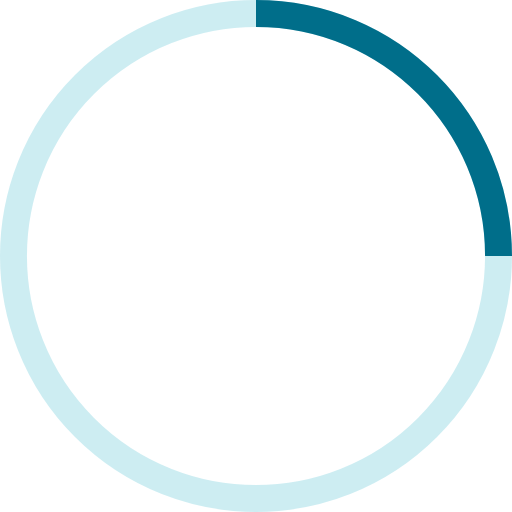
t = 0.00 s
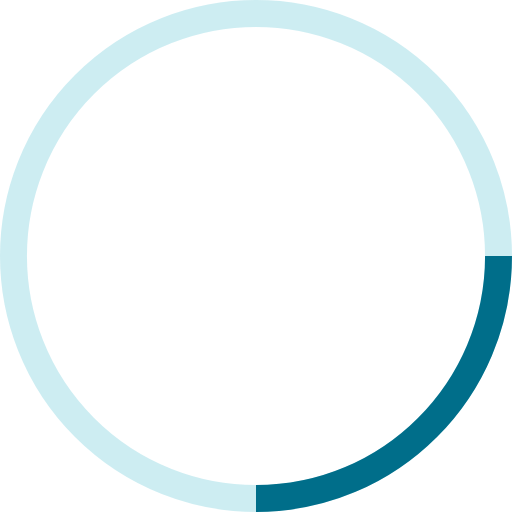
t = 0.50 s
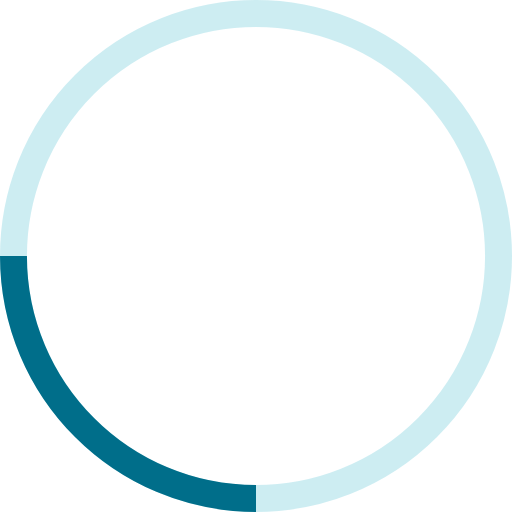
t = 1.00 s
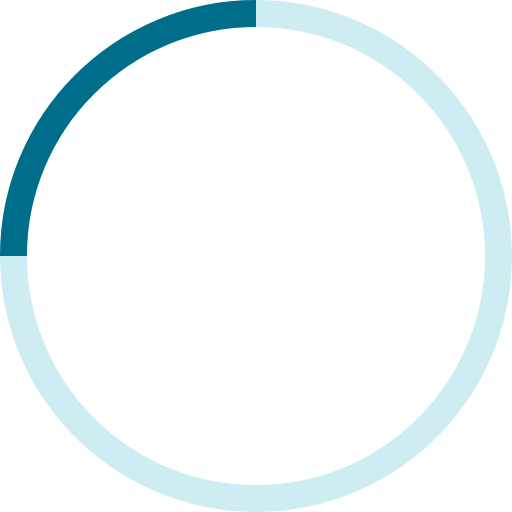
t = 1.50 s

The animated SVG that drew these frames (rendered in a browser with its animation timeline set to each time). Animation: 1 SMIL element (animateTransform=1); one cycle of 2.00 s, repeats indefinitely.

<!-- By Sam Herbert (@sherb), for everyone. More @ http://goo.gl/7AJzbL -->
<svg width="38" height="38" viewBox="0 0 38 38" xmlns="http://www.w3.org/2000/svg" stroke="#000">
    <g fill="none" fill-rule="evenodd">
        <g transform="translate(1 1)" stroke-width="2">
            <circle stroke="#5ac2d4" stroke-opacity=".3" cx="18" cy="18" r="18"/>
            <path d="M36 18c0-9.94-8.06-18-18-18" stroke="#006e8a">
                <animateTransform
                    attributeName="transform"
                    type="rotate"
                    from="0 18 18"
                    to="360 18 18"
                    dur="2s"
                    repeatCount="indefinite"/>
            </path>
        </g>
    </g>
</svg>
